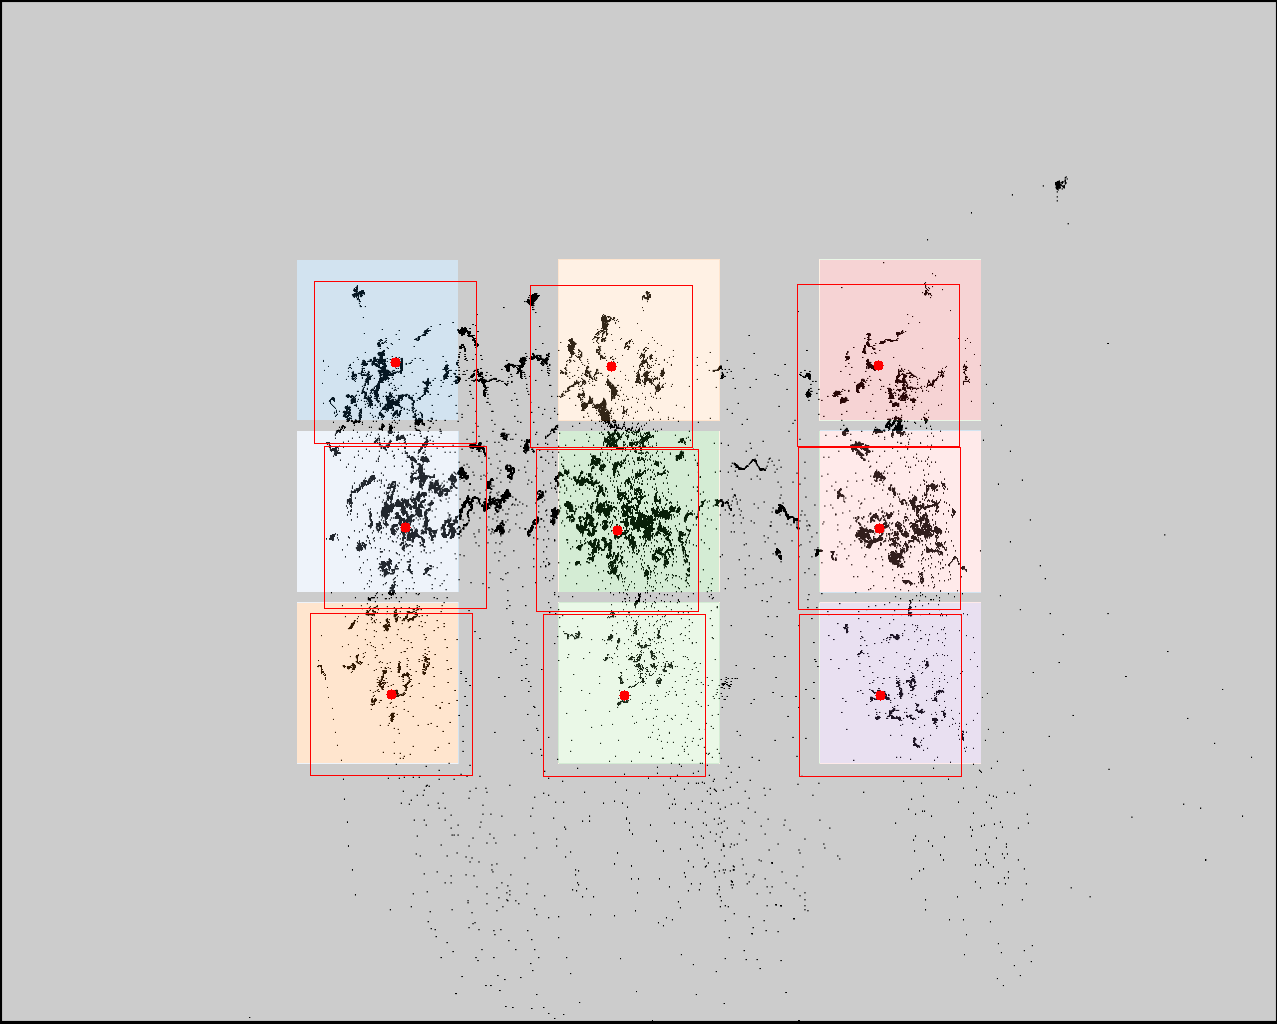

The data file committed next to this chart (first rows):
click0, click1, click2, click3, click4, click5, click6, click7, click8
395, 405, 391, 611, 617, 624, 878, 879, 880
362, 527, 694, 366, 530, 695, 365, 528, 695
